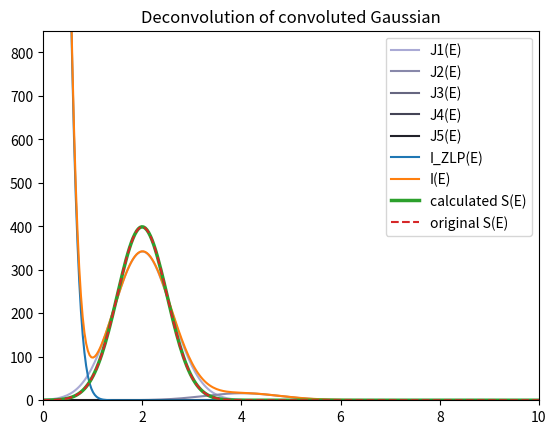
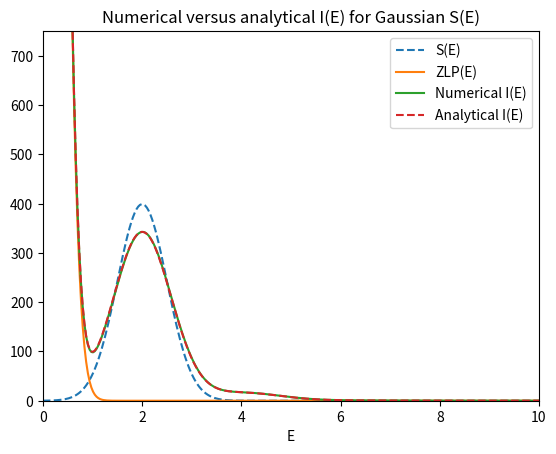
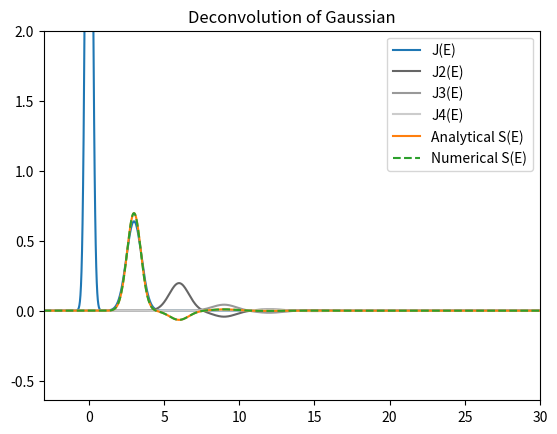

Write Python code to recreate these figures, in order.
#!/usr/bin/env python3
# -*- coding: utf-8 -*-
"""
Created on Fri Oct 30 00:47:05 2020

[redacted]
"""
import numpy as np
import matplotlib.pyplot as plt
import math


def CFT(x, y):
    x_0 = np.min(x)
    N_0 = np.argmin(np.absolute(x))
    N = len(x)
    x_max = np.max(x)
    delta_x = (x_max-x_0)/N
    k = np.linspace(0, N-1, N)
    cont_factor = np.exp(2j*np.pi*N_0*k/N)*delta_x #np.exp(-1j*(x_0)*k*delta_omg)*delta_x
    F_k = cont_factor * np.fft.fft(y)
    return F_k

def iCFT(x, Y_k):
    x_0 = np.min(x)
    N_0 = np.argmin(np.absolute(x))
    x_max = np.max(x)
    N = len(x)
    delta_x = (x_max-x_0)/N
    k = np.linspace(0, N-1, N)
    cont_factor = np.exp(-2j*np.pi*N_0*k/N)
    f_n = np.fft.ifft(cont_factor*Y_k)/delta_x # 2*np.pi ##np.exp(-2j*np.pi*x_0*k)
    return f_n

def convolute(xf, yf, xg, yg):
    Nf = len(xf)
    Ng = len(xg)
    Nh = Nf+Ng-1
    xf0 = np.min(xf)
    xf1 = np.max(xf)
    deltaxf = (xf1-xf0)/(Nf-1)
    xg0 = np.min(xg)
    xg1 = np.max(xg)
    deltaxg = (xg1-xg0)/(Ng-1)
    h_n = np.zeros(Nh)
    x_n = np.zeros(Nh)
    if not deltaxf == deltaxg:
        print(deltaxf,  deltaxg)
        print("delta_x_f and delta_x_g not equal, unable to convolute")
        return x_n, h_n

    x_n = np.linspace(xf0+xg0, xf1+xg1, Nh)
    yg_expanded = np.zeros(Ng + 2*(Nf-1))
    yg_expanded[Nf-1:Ng+Nf-1] = yg

    for n in range(Nh):
        h_n[n] = np.sum(yf[::-1] * yg_expanded[n:Nf+n])*deltaxf

    return x_n, h_n


def gauss(DeltaE, sigma, A, shift = 0):
    g_x = A / (2**0.5*math.pi**0.5*sigma) *np.exp( -np.power((DeltaE-shift),2)/(2*np.power(sigma,2)) )
    return g_x


N = 2000
x_0 = -20
x_1 = 50
x = np.linspace(x_0,x_1,N)
dx = (x_1-x_0)/N
N_0 = np.argmin(np.absolute(x))


#%%
#DECONVOLUTION:
ZLP = (1+1j) * np.zeros(len(x))
ZLP[N_0] = 2E4
sigma_Z = 0.3
A_Z = 4E3
ZLP = gauss(x,sigma_Z,A_Z)
z_nu = CFT(x,ZLP)
N_ZLP = np.sum(ZLP)*dx


A_S = 500
sigma_S = 0.5
mu_S = 2
S_E = gauss(x, sigma_S, A_S, mu_S)
#I_E = S_E
i_nu = (1+1j)*np.zeros(len(S_E))
i_nu += z_nu
s_nu = CFT(x,S_E)
scatterings = 6
plt.figure()

#Calculate I(E) numerically as a sum of convolutions with S(E)
for i in range(1, scatterings):
    add = z_nu*np.power(s_nu, i)/(math.factorial(i)*N_ZLP**i)
    i_nu += add
    plt.plot(x, iCFT(x,add), color = np.array([0.8,0.8,1])*(1.0-i/scatterings), label = "J" + str(i) + "(E)")
I_E = np.real(iCFT(x, i_nu))
z_nu[z_nu == 0] = 1E-14
i_nu[i_nu == 0] = 1E-14
deconv = N_ZLP*np.log(i_nu/z_nu)
S_Ec = iCFT(x,deconv)

plt.plot(x,ZLP, label = "I_ZLP(E)")
plt.plot(x,I_E, label = "I(E)")
plt.plot(x,S_Ec, linewidth = 2.5,label = "calculated S(E)")
plt.plot(x,S_E, '--', linewidth = 1.5, label = "original S(E)")
plt.xlim(0,10)
plt.ylim(0,A_S*1.7)
plt.legend()
plt.title("Deconvolution of convoluted Gaussian")


plt.figure()
I_E2 = np.copy(ZLP)
scatterings = 5
#plt.figure()

#Calculate I(E) analytically
for n in range(1,scatterings):
    A_n = A_S**n / (math.factorial(n)*A_Z**(n-1))
    sigma_n = (sigma_Z**2 + n*sigma_S**2)**0.5
    mu_n = n*mu_S
    I_E2 += gauss(x, sigma_n, A_n, mu_n)
    #plt.plot(x, gauss(x, sigma_n, A_n, mu_n), color = np.array([1,1,1])*n/scatterings, label = "J" + str(i) + "(E)")


plt.plot(x, S_E,'--', label="S(E)")
plt.plot(x, ZLP,'-', label="ZLP(E)")
plt.plot(x,I_E,label = "Numerical I(E)")
plt.plot(x,I_E2, '--', label = "Analytical I(E)")
plt.xlabel('E')
plt.ylim(0,A_S*1.5)

# i2_nu = CFT(x,I_E2)
# i2_nu[i2_nu == 0] = 1E-14
# deconv2 = N_ZLP*np.log(i2_nu/z_nu)
# deconv2[250:-250] = 0 #SUPPRESS NOISE
# S_Ec2 = iCFT(x,deconv2)
#
#
# plt.plot(x, I_E, label="I(E)")
# plt.plot(x,I_E, label = "convoluted I(E)")
# plt.plot(x,I_E2, label = "calculated I(E)")
# plt.plot(x,S_E, linewidth = 1.5, label = "original S(E)")
# plt.plot(x,S_Ec2, '--', linewidth = 2.5,label = "calculated S(E)")
# plt.ylim(0,A_S*1.7)


plt.xlim(0,10)
plt.legend()
plt.title("Numerical versus analytical I(E) for Gaussian S(E)")


#%% DECONVOLUTION WHEN I_E IS GAUSSIAN
A_EEL = 0.8
sigma_EEL = 0.5
mu_EEL = 3
y5 = gauss(x, sigma_EEL, A_EEL, mu_EEL)
Y5= CFT(x,y5)
N_ZLP = 3
A_ZLP = 3
sigma_ZLP = 0.2
ZLP = gauss(x,sigma_ZLP,A_ZLP)
z_nu = CFT(x,ZLP)
Y6 = Y5 + z_nu
z_nu[z_nu == 0] = 1E-14
Y6[Y6 == 0] = 1E-14

deconv = N_ZLP*np.log(Y6/z_nu)
deconv[250:-250] = 0 #SUPPRESS NOISE
plt.figure()
y6 = iCFT(x, Y6)
S6_E = iCFT(x,deconv)
plt.plot(x,y6, label = "J(E)")

plt.xlim(-3,30)
plt.ylim(-A_EEL*0.8,A_EEL*2.5)
plt.title("Deconvolution of Gaussian")
scatterings = 5
for i in range(2,scatterings):
    plt.plot(x, iCFT(x,np.power(deconv, i)/math.factorial(i)), color = np.array([1,1,1])*i/scatterings, label = "J" + str(i) + "(E)")



#ANALYTICAL RESULT
S_Ec = np.zeros(len(x))

for n in range(1,10):
    A_n = (-1)**(n+1) * A_EEL**n/(n*A_ZLP**(n-1))
    mu_n = n*mu_EEL
    sigma_n = (n*(sigma_EEL**2 - sigma_ZLP**2))**0.5

    S_Ec += gauss(x,sigma_n, A_n, mu_n)

plt.plot(x,S_Ec, label = "Analytical S(E)")
plt.plot(x,S6_E, '--',label = "Numerical S(E)")
plt.legend()
plt.show()
